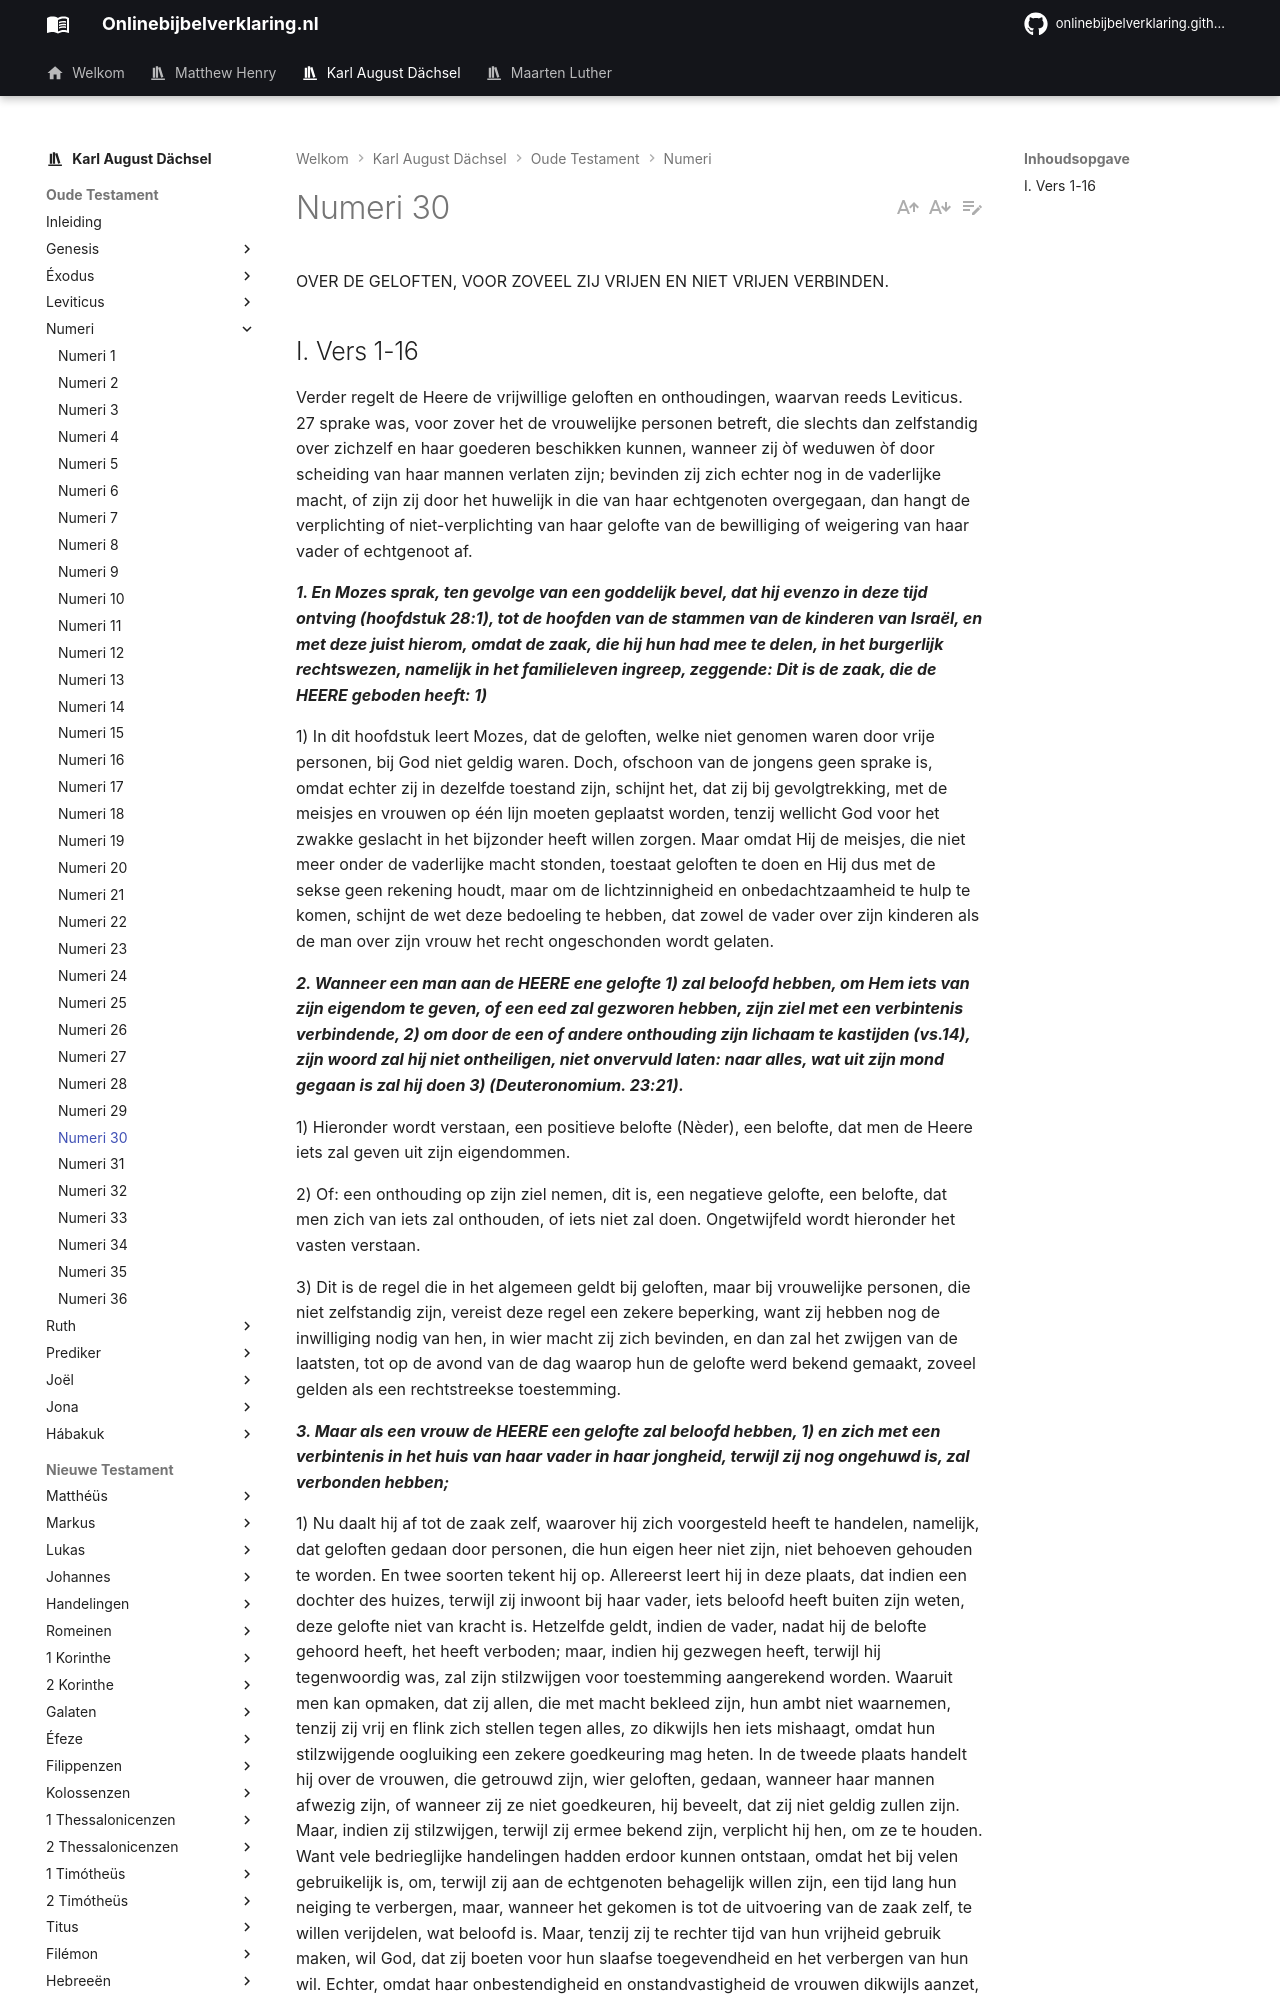

repository: onlinebijbelverklaring/dev-preview · page: karlaugustdachsel/Numeri/Numeri30/index.html · generator: mkdocs

OVER DE GELOFTEN, VOOR ZOVEEL ZIJ VRIJEN EN NIET VRIJEN VERBINDEN.

## I. Vers 1-16
Verder regelt de Heere de vrijwillige geloften en onthoudingen, waarvan reeds Leviticus. 27 sprake was, voor zover het de vrouwelijke personen betreft, die slechts dan zelfstandig over zichzelf en haar goederen beschikken kunnen, wanneer zij òf weduwen òf door scheiding van haar mannen verlaten zijn; bevinden zij zich echter nog in de vaderlijke macht, of zijn zij door het huwelijk in die van haar echtgenoten overgegaan, dan hangt de verplichting of niet-verplichting van haar gelofte van de bewilliging of weigering van haar vader of echtgenoot af.

***1. En Mozes sprak, ten gevolge van een goddelijk bevel, dat hij evenzo in deze tijd ontving (hoofdstuk 28:1), tot de hoofden van de stammen van de kinderen van Israël, en met deze juist hierom, omdat de zaak, die hij hun had mee te delen, in het burgerlijk rechtswezen, namelijk in het familieleven ingreep, zeggende: Dit is de zaak, die de HEERE geboden heeft: 1)***

1) In dit hoofdstuk leert Mozes, dat de geloften, welke niet genomen waren door vrije personen, bij God niet geldig waren. Doch, ofschoon van de jongens geen sprake is, omdat echter zij in dezelfde toestand zijn, schijnt het, dat zij bij gevolgtrekking, met de meisjes en vrouwen op één lijn moeten geplaatst worden, tenzij wellicht God voor het zwakke geslacht in het bijzonder heeft willen zorgen. Maar omdat Hij de meisjes, die niet meer onder de vaderlijke macht stonden, toestaat geloften te doen en Hij dus met de sekse geen rekening houdt, maar om de lichtzinnigheid en onbedachtzaamheid te hulp te komen, schijnt de wet deze bedoeling te hebben, dat zowel de vader over zijn kinderen als de man over zijn vrouw het recht ongeschonden wordt gelaten.

***2. Wanneer een man aan de HEERE ene gelofte 1) zal beloofd hebben, om Hem iets van zijn eigendom te geven, of een eed zal gezworen hebben, zijn ziel met een verbintenis verbindende, 2) om door de een of andere onthouding zijn lichaam te kastijden (vs.14), zijn woord zal hij niet ontheiligen, niet onvervuld laten: naar alles, wat uit zijn mond gegaan is zal hij doen 3) (Deuteronomium. 23:21).***

1) Hieronder wordt verstaan, een positieve belofte (Nèder), een belofte, dat men de Heere iets zal geven uit zijn eigendommen.

2) Of: een onthouding op zijn ziel nemen, dit is, een negatieve gelofte, een belofte, dat men zich van iets zal onthouden, of iets niet zal doen. Ongetwijfeld wordt hieronder het vasten verstaan.

3) Dit is de regel die in het algemeen geldt bij geloften, maar bij vrouwelijke personen, die niet zelfstandig zijn, vereist deze regel een zekere beperking, want zij hebben nog de inwilliging nodig van hen, in wier macht zij zich bevinden, en dan zal het zwijgen van de laatsten, tot op de avond van de dag waarop hun de gelofte werd bekend gemaakt, zoveel gelden als een rechtstreekse toestemming.

***3. Maar als een vrouw de HEERE een gelofte zal beloofd hebben, 1) en zich met een verbintenis in het huis van haar vader in haar jongheid, terwijl zij nog ongehuwd is, zal verbonden hebben;***
